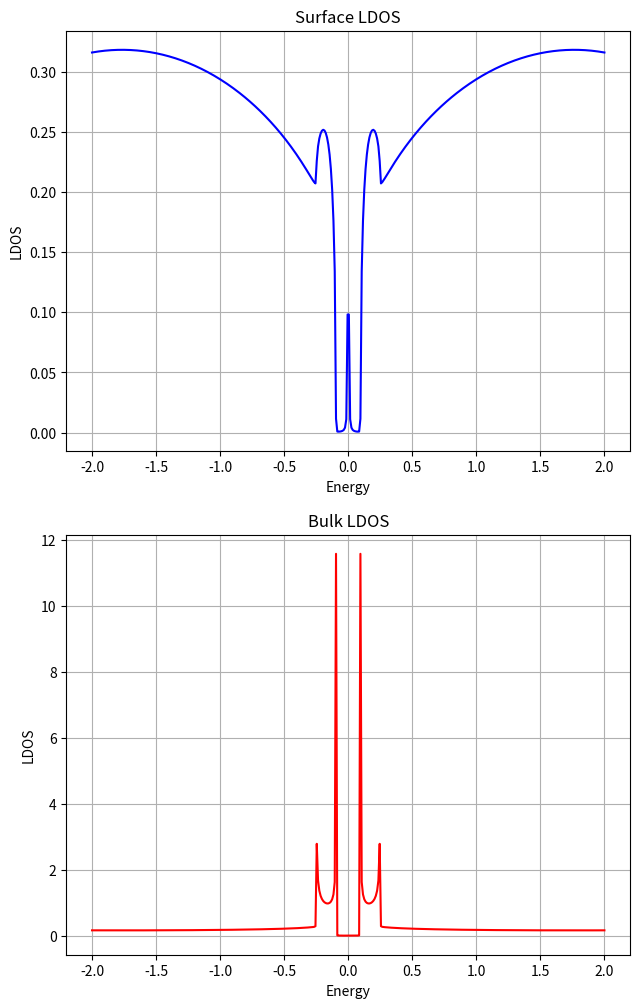

The script that saved this image:
#%%
import numpy as np
import matplotlib.pyplot as plt
from scipy.linalg import inv 
#%%

def Iterator(energy:float, eps, t):
    z = (energy + 1e-4j) * np.eye(2)   #dimension?
    alpha = t 
    beta =  np.conjugate(alpha.T)
    Epsilon_surf = eps  
    Epsilon_bulk = eps 
    
    for i in range(200):
        aux = inv((z - Epsilon_bulk))
        Epsilon_surf = Epsilon_surf + alpha @ aux @ beta 
        Epsilon_bulk = Epsilon_bulk + alpha @ aux @ beta + beta @ aux @ alpha
        alpha = alpha @ aux @ alpha 
        beta = beta @ aux @ beta

    Gs = inv((z - Epsilon_surf)) # replace with np.linalg.inv
    Gb = inv((z - Epsilon_bulk))

    return Gs,Gb

#%%
#Initialize some important parameters
t = 1
delta_s = .0
mu = .25
onsite = 2*t-mu
eps = np.array([[onsite, delta_s], [delta_s, - onsite]]) 
delta_p = .1
t_matrix = np.array([[- t, delta_p], [-delta_p, t]])
energy_array = np.linspace(-2, 2 , 400)

surface_ldos = np.zeros(len(energy_array))
bulk_ldos = np.zeros(len(energy_array))
for i, e in enumerate(energy_array):
    Gs, Gb = Iterator(e, eps, t_matrix)
    bulk_ldos[i] = - 1/(np.pi)*np.trace(Gb.imag)
    surface_ldos[i] = - 1/(np.pi)*np.trace(Gs.imag)

#Setup for the plot
#%%
plt.figure(figsize=(16,12))
plt.subplot(2,2,1)
plt.plot(energy_array, surface_ldos, label='Electrons', c='blue')
plt.xlabel('Energy')
plt.ylabel('LDOS')
plt.title('Surface LDOS')
plt.grid()

plt.subplot(2,2,3)
plt.plot(energy_array,  bulk_ldos, label='Electrons', c='red')
plt.xlabel('Energy')
plt.ylabel('LDOS')
plt.title('Bulk LDOS')
plt.grid()
plt.show()

#%%
